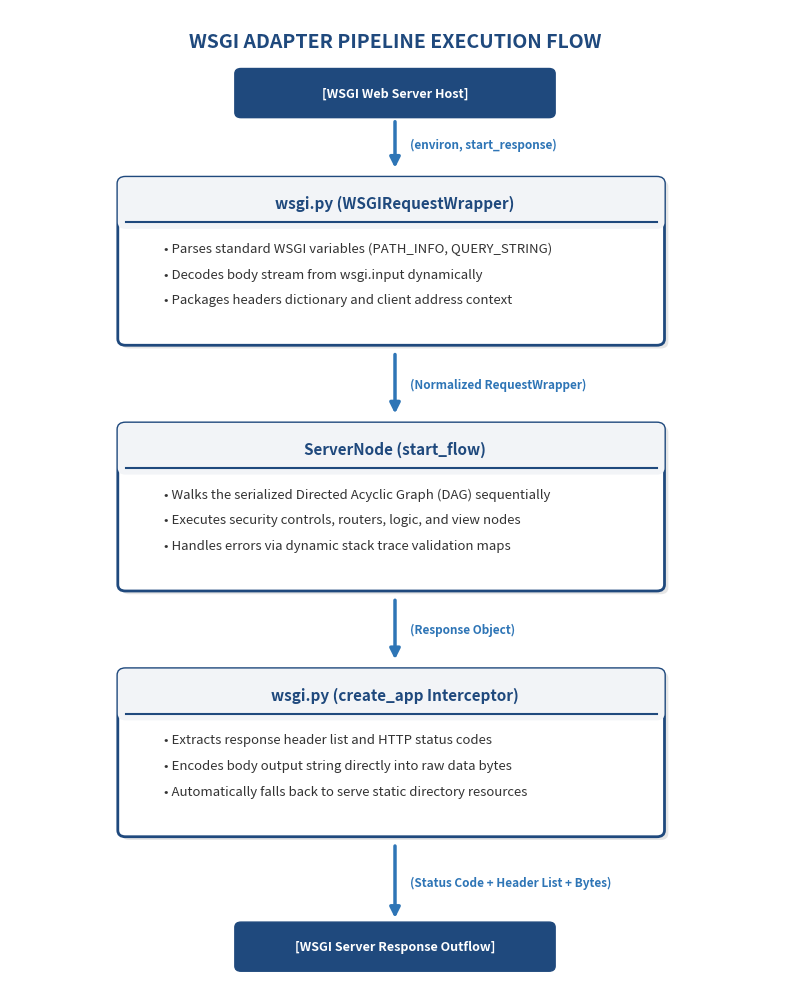

Python code for this plot: (Note: this script raises an exception after producing the figure.)
# scratch/generate_wsgi_diagram.py
import os
import matplotlib.pyplot as plt
import matplotlib.patches as patches

def generate_wsgi_diagram():
    # Set up figure size and dpi
    fig, ax = plt.subplots(figsize=(8, 10), dpi=300)
    ax.set_xlim(0, 10)
    ax.set_ylim(0, 12)
    
    # Hide grid and axes
    ax.axis('off')
    
    # Theme colors
    primary_color = '#1F497D'  # Corporate Dark Blue
    accent_color = '#2E75B6'   # Medium Blue
    bg_light = '#F2F4F7'       # Very Light Grey/Blue
    text_color = '#333333'
    white = '#FFFFFF'
    border_grey = '#D3D3D3'
    
    # Title
    ax.text(5, 11.5, "WSGI ADAPTER PIPELINE EXECUTION FLOW", 
            ha='center', va='center', fontsize=14, fontweight='bold', color=primary_color)
    
    # Helper for drawing process boxes
    def draw_box(y_center, title, lines):
        # Draw shadow
        shadow = patches.FancyBboxPatch(
            (1.55, y_center - 1.25), 6.9, 2.4, 
            boxstyle="round,pad=0.1", fc='#E6E6E6', ec='none', zorder=1
        )
        ax.add_patch(shadow)
        
        # Main box
        box = patches.FancyBboxPatch(
            (1.5, y_center - 1.2), 6.9, 2.4, 
            boxstyle="round,pad=0.1", fc=white, ec=primary_color, lw=2, zorder=2
        )
        ax.add_patch(box)
        
        # Header area shading
        header_bg = patches.FancyBboxPatch(
            (1.5, y_center + 0.6), 6.9, 0.6, 
            boxstyle="round,pad=0.1", fc=bg_light, ec='none', zorder=3
        )
        ax.add_patch(header_bg)
        
        # Header text
        ax.text(5, y_center + 0.9, title, 
                ha='center', va='center', fontsize=11, fontweight='bold', color=primary_color, zorder=4)
        
        # Line separating header
        ax.plot([1.5, 8.4], [y_center + 0.6, y_center + 0.6], color=primary_color, lw=1.5, zorder=4)
        
        # Body text
        y_text = y_center + 0.2
        for line in lines:
            ax.text(2.0, y_text, line, ha='left', va='center', fontsize=9.5, color=text_color, zorder=4)
            y_text -= 0.4
            
    # Helper for drawing input/output labels
    def draw_io_label(x, y, text, is_endpoint=False):
        fc = bg_light if not is_endpoint else primary_color
        txt_color = text_color if not is_endpoint else white
        font_wt = 'bold' if is_endpoint else 'normal'
        box = patches.FancyBboxPatch(
            (x - 2.0, y - 0.3), 4.0, 0.6, 
            boxstyle="round,pad=0.08", fc=fc, ec=primary_color, lw=1, zorder=2
        )
        ax.add_patch(box)
        ax.text(x, y, text, ha='center', va='center', fontsize=9, fontweight=font_wt, color=txt_color, zorder=3)
        
    # Helper for drawing connection arrows
    def draw_arrow(y_start, y_end, label_text=None):
        ax.annotate(
            '', xy=(5, y_end), xytext=(5, y_start),
            arrowprops=dict(arrowstyle="-|>", color=accent_color, lw=2.5, mutation_scale=15),
            zorder=2
        )
        if label_text:
            ax.text(5.2, (y_start + y_end)/2.0, label_text, 
                    ha='left', va='center', fontsize=8.5, color=accent_color, fontweight='bold', zorder=3)

    # 1. Starting Input: WSGI Web Server Host
    draw_io_label(5, 10.7, "[WSGI Web Server Host]", is_endpoint=True)
    draw_arrow(10.3, 9.5, "(environ, start_response)")
    
    # 2. Box 1: WSGIRequestWrapper
    draw_box(8.1, "wsgi.py (WSGIRequestWrapper)", [
        "• Parses standard WSGI variables (PATH_INFO, QUERY_STRING)",
        "• Decodes body stream from wsgi.input dynamically",
        "• Packages headers dictionary and client address context"
    ])
    draw_arrow(6.7, 5.7, "(Normalized RequestWrapper)")
    
    # 3. Box 2: ServerNode Flow
    draw_box(4.3, "ServerNode (start_flow)", [
        "• Walks the serialized Directed Acyclic Graph (DAG) sequentially",
        "• Executes security controls, routers, logic, and view nodes",
        "• Handles errors via dynamic stack trace validation maps"
    ])
    draw_arrow(2.9, 1.9, "(Response Object)")
    
    # 4. Box 3: create_app Interceptor
    draw_box(0.5, "wsgi.py (create_app Interceptor)", [
        "• Extracts response header list and HTTP status codes",
        "• Encodes body output string directly into raw data bytes",
        "• Automatically falls back to serve static directory resources"
    ])
    draw_arrow(-0.9, -2.1, "(Status Code + Header List + Bytes)")
    
    # 5. Ending Output: WSGI Server Response Outflow
    draw_io_label(5, -2.5, "[WSGI Server Response Outflow]", is_endpoint=True)
    
    # Adjust y-limits dynamically to crop the layout
    ax.set_ylim(-3.0, 12.0)
    
    plt.tight_layout()
    output_path = os.path.join(r"c:\Users\lifel\Downloads\framework\scratch", "wsgi_flow_diagram.png")
    plt.savefig(output_path, dpi=300, bbox_inches='tight')
    plt.close()
    print("SUCCESS: Generated wsgi_flow_diagram.png in scratch/")

if __name__ == "__main__":
    generate_wsgi_diagram()
